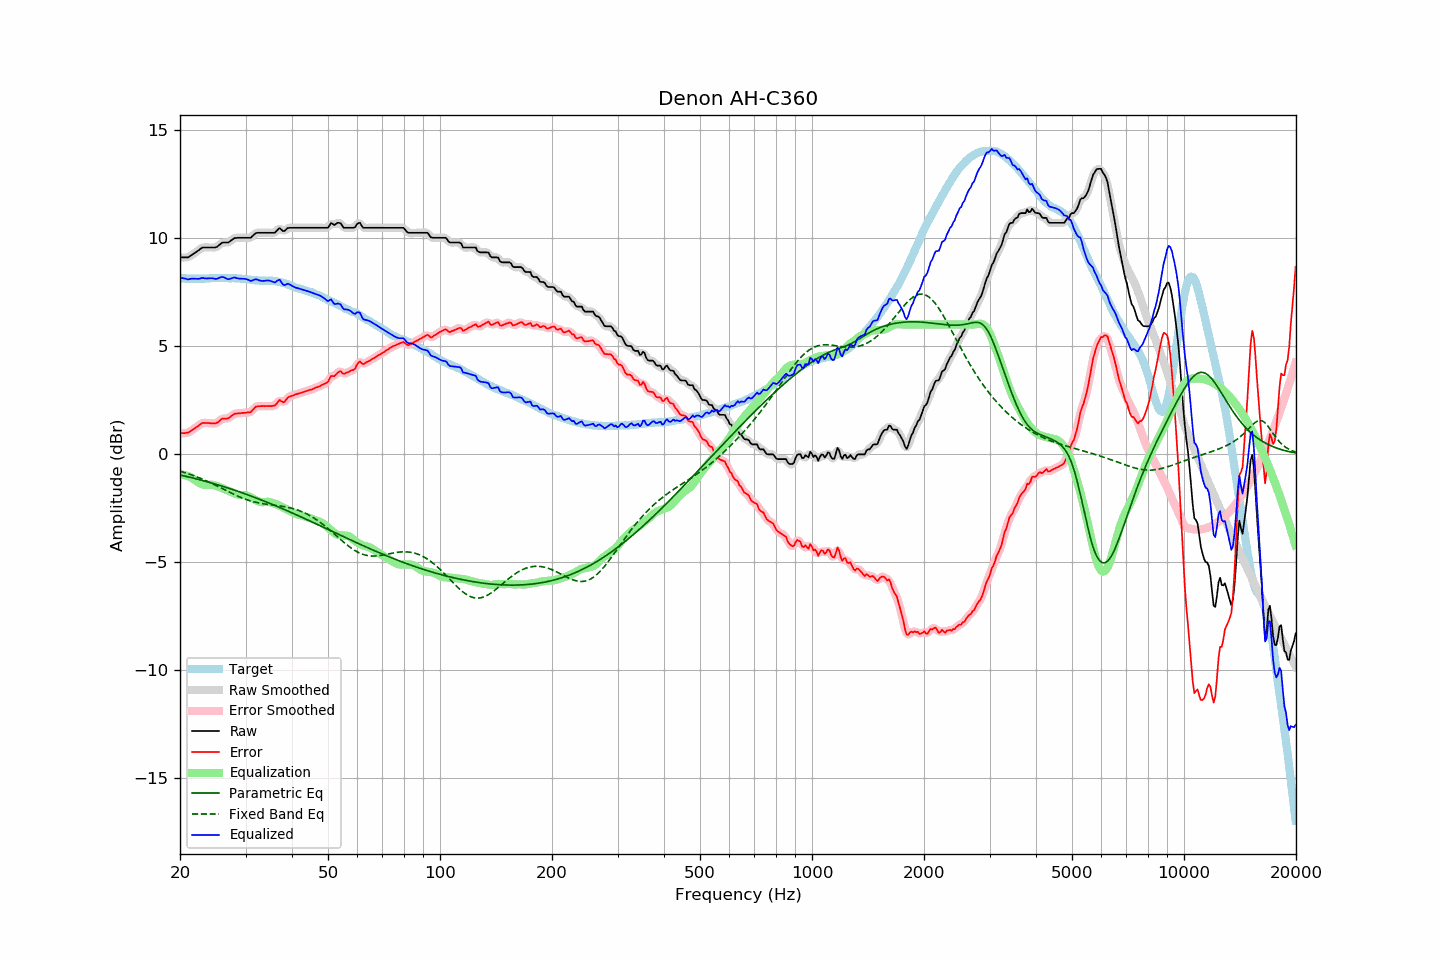

Data behind this chart, as committed beside it:
frequency, raw, error, smoothed, error_smoothed, equalization, parametric_eq, fixed_band_eq, equalized_raw, equalized_smoothed, target
20.00, 9.11, 0.96, 9.11, 0.96, -0.95, -0.97, -0.79, 8.16, 8.16, 8.15
20.20, 9.11, 0.97, 9.10, 0.96, -0.95, -0.99, -0.82, 8.15, 8.15, 8.14
20.40, 9.11, 0.97, 9.10, 0.96, -0.96, -1.00, -0.84, 8.14, 8.14, 8.14
20.61, 9.11, 0.97, 9.10, 0.97, -0.98, -1.02, -0.86, 8.13, 8.12, 8.14
20.81, 9.11, 0.99, 9.10, 0.98, -1.00, -1.04, -0.88, 8.11, 8.11, 8.12
21.02, 9.11, 0.99, 9.12, 1.00, -1.02, -1.06, -0.91, 8.08, 8.10, 8.12
21.23, 9.16, 1.04, 9.15, 1.04, -1.05, -1.07, -0.93, 8.10, 8.10, 8.12
21.44, 9.21, 1.08, 9.20, 1.08, -1.09, -1.09, -0.96, 8.12, 8.12, 8.13
21.66, 9.26, 1.14, 9.26, 1.14, -1.13, -1.11, -0.99, 8.12, 8.12, 8.12
21.87, 9.31, 1.18, 9.31, 1.18, -1.19, -1.13, -1.01, 8.12, 8.12, 8.13
22.09, 9.36, 1.24, 9.36, 1.24, -1.24, -1.15, -1.04, 8.12, 8.11, 8.12
22.31, 9.41, 1.28, 9.41, 1.29, -1.29, -1.17, -1.07, 8.11, 8.11, 8.13
22.54, 9.46, 1.34, 9.46, 1.34, -1.34, -1.19, -1.10, 8.12, 8.13, 8.11
22.76, 9.52, 1.39, 9.52, 1.39, -1.38, -1.20, -1.13, 8.14, 8.14, 8.12
22.99, 9.57, 1.44, 9.55, 1.43, -1.41, -1.22, -1.16, 8.16, 8.15, 8.12
23.22, 9.57, 1.44, 9.57, 1.44, -1.42, -1.24, -1.20, 8.14, 8.14, 8.12
23.45, 9.57, 1.43, 9.57, 1.44, -1.43, -1.27, -1.23, 8.13, 8.14, 8.13
23.69, 9.57, 1.43, 9.57, 1.44, -1.43, -1.29, -1.26, 8.13, 8.13, 8.13
23.92, 9.57, 1.43, 9.57, 1.43, -1.43, -1.31, -1.30, 8.14, 8.14, 8.13
24.16, 9.57, 1.43, 9.57, 1.43, -1.42, -1.33, -1.33, 8.14, 8.14, 8.14
24.40, 9.57, 1.42, 9.56, 1.42, -1.43, -1.35, -1.37, 8.14, 8.14, 8.15
24.65, 9.57, 1.42, 9.56, 1.41, -1.44, -1.37, -1.40, 8.13, 8.13, 8.15
24.89, 9.57, 1.42, 9.57, 1.42, -1.46, -1.39, -1.44, 8.11, 8.12, 8.15
25.14, 9.60, 1.45, 9.60, 1.45, -1.48, -1.41, -1.47, 8.12, 8.12, 8.15
25.39, 9.66, 1.50, 9.66, 1.50, -1.51, -1.44, -1.51, 8.15, 8.15, 8.16
25.65, 9.72, 1.56, 9.72, 1.56, -1.54, -1.46, -1.55, 8.18, 8.18, 8.16
25.91, 9.78, 1.63, 9.77, 1.61, -1.57, -1.48, -1.59, 8.21, 8.20, 8.15
26.16, 9.80, 1.64, 9.79, 1.64, -1.60, -1.51, -1.62, 8.19, 8.19, 8.15
26.43, 9.80, 1.64, 9.80, 1.64, -1.64, -1.53, -1.66, 8.16, 8.16, 8.15
26.69, 9.80, 1.64, 9.79, 1.64, -1.67, -1.55, -1.70, 8.12, 8.12, 8.15
26.96, 9.80, 1.65, 9.81, 1.67, -1.71, -1.58, -1.74, 8.09, 8.11, 8.14
27.23, 9.85, 1.71, 9.85, 1.70, -1.74, -1.60, -1.77, 8.11, 8.11, 8.14
27.50, 9.91, 1.77, 9.90, 1.76, -1.77, -1.63, -1.81, 8.14, 8.14, 8.14
27.77, 9.96, 1.81, 9.96, 1.82, -1.80, -1.65, -1.85, 8.16, 8.16, 8.15
28.05, 10.01, 1.87, 9.99, 1.86, -1.83, -1.68, -1.88, 8.18, 8.17, 8.14
28.33, 10.01, 1.87, 10.01, 1.88, -1.86, -1.70, -1.92, 8.15, 8.16, 8.14
28.62, 10.02, 1.89, 10.02, 1.89, -1.88, -1.73, -1.95, 8.14, 8.14, 8.12
28.90, 10.02, 1.88, 10.02, 1.89, -1.89, -1.75, -1.98, 8.12, 8.12, 8.13
29.19, 10.02, 1.89, 10.02, 1.90, -1.90, -1.78, -2.01, 8.12, 8.12, 8.12
29.48, 10.02, 1.91, 10.02, 1.90, -1.90, -1.80, -2.04, 8.12, 8.12, 8.11
29.78, 10.02, 1.91, 10.02, 1.91, -1.90, -1.83, -2.07, 8.12, 8.12, 8.11
30.08, 10.02, 1.91, 10.02, 1.92, -1.91, -1.86, -2.10, 8.10, 8.10, 8.11
30.38, 10.02, 1.93, 10.01, 1.92, -1.93, -1.88, -2.13, 8.08, 8.08, 8.09
30.68, 10.02, 1.93, 10.01, 1.93, -1.97, -1.91, -2.15, 8.05, 8.05, 8.08
30.99, 10.02, 1.94, 10.04, 1.96, -2.00, -1.94, -2.17, 8.01, 8.03, 8.07
31.30, 10.09, 2.03, 10.09, 2.03, -2.05, -1.97, -2.20, 8.04, 8.04, 8.06
31.61, 10.16, 2.10, 10.15, 2.10, -2.09, -1.99, -2.22, 8.07, 8.06, 8.06
31.93, 10.23, 2.19, 10.21, 2.17, -2.13, -2.02, -2.23, 8.10, 8.08, 8.04
32.24, 10.25, 2.20, 10.24, 2.20, -2.17, -2.05, -2.25, 8.08, 8.08, 8.04
32.57, 10.25, 2.21, 10.25, 2.22, -2.20, -2.08, -2.27, 8.05, 8.05, 8.03
32.89, 10.25, 2.22, 10.25, 2.22, -2.22, -2.11, -2.28, 8.03, 8.03, 8.03
33.22, 10.25, 2.22, 10.25, 2.22, -2.23, -2.14, -2.29, 8.02, 8.02, 8.03
33.55, 10.25, 2.22, 10.25, 2.22, -2.23, -2.17, -2.31, 8.02, 8.02, 8.02
33.89, 10.25, 2.21, 10.25, 2.22, -2.22, -2.20, -2.32, 8.03, 8.03, 8.03
34.23, 10.25, 2.23, 10.25, 2.22, -2.21, -2.23, -2.33, 8.04, 8.04, 8.02
34.57, 10.25, 2.22, 10.25, 2.22, -2.21, -2.26, -2.34, 8.04, 8.04, 8.03
34.92, 10.25, 2.22, 10.25, 2.22, -2.22, -2.29, -2.35, 8.02, 8.02, 8.02
35.27, 10.25, 2.22, 10.24, 2.22, -2.25, -2.32, -2.35, 8.00, 7.99, 8.03
35.62, 10.25, 2.24, 10.24, 2.23, -2.28, -2.35, -2.36, 7.97, 7.97, 8.01
35.97, 10.25, 2.24, 10.27, 2.27, -2.30, -2.38, -2.37, 7.95, 7.97, 8.00
... 635 more rows
